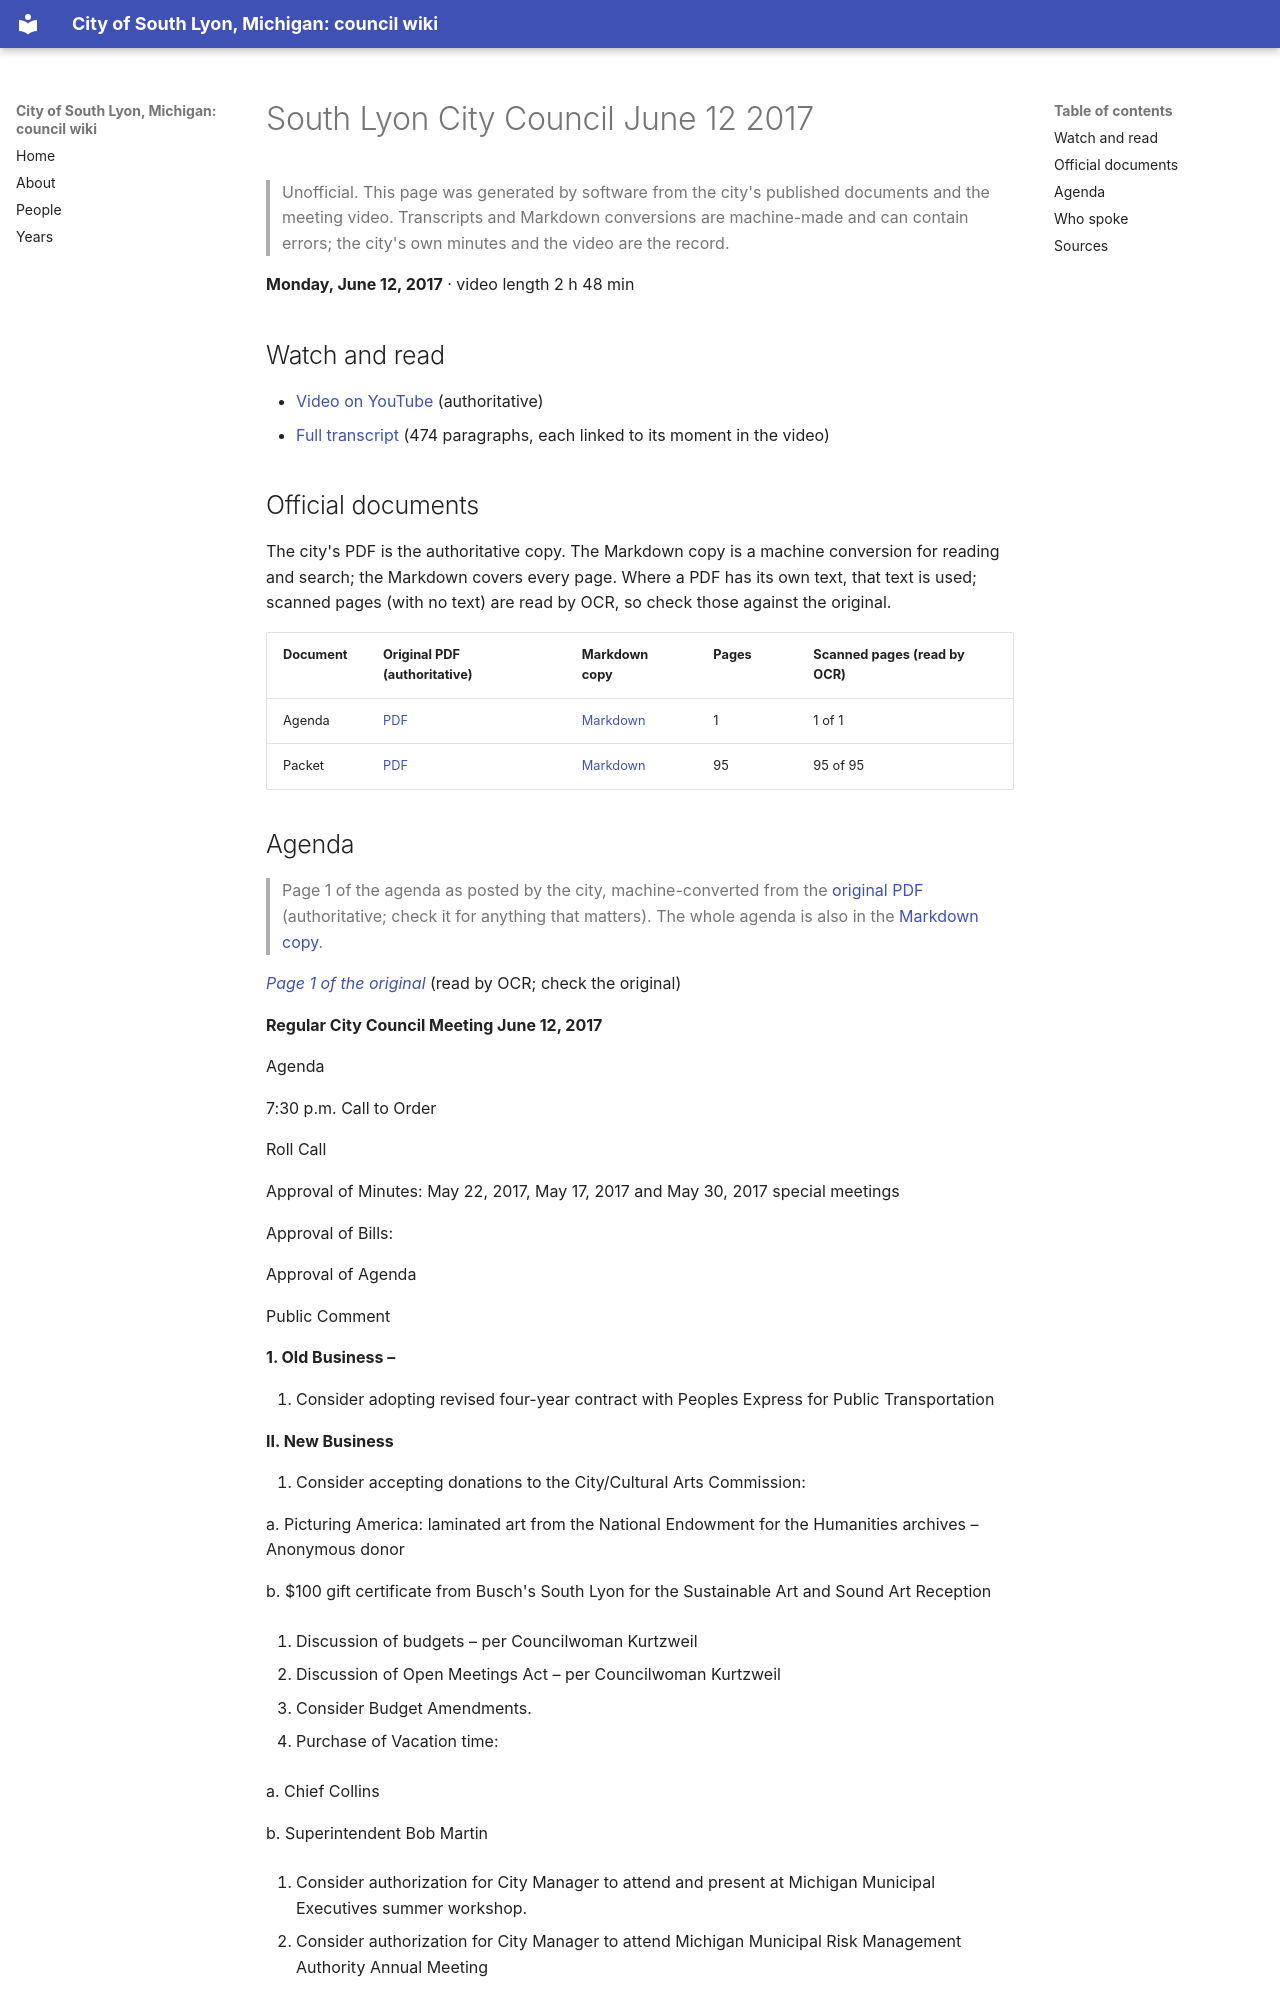

repository: RyanMathewson/city-of-south-lyon-mi-council-wiki · page: meetings/2017/2017-06-12/index.html · generator: mkdocs

---
title: "South Lyon City Council June 12 2017"
meeting_date: "2017-06-12"
video_url: "https://www.youtube.com/watch?v=yIHzV7A0z7g"
source_listing: "https://www.southlyonmi.org/government/city_council/city_council_minutes_and_agendas.php"
---


# South Lyon City Council June 12 2017

> Unofficial. This page was generated by software from the city's published documents and the meeting video. Transcripts and Markdown conversions are machine-made and can contain errors; the city's own minutes and the video are the record.

**Monday, June 12, 2017** · video length 2 h 48 min

## Watch and read

- [Video on YouTube](https://www.youtube.com/watch?v=yIHzV7A0z7g) (authoritative)
- [Full transcript](../../transcripts/2017/2017-06-12.md) (474 paragraphs, each linked to its moment in the video)

## Official documents

The city's PDF is the authoritative copy. The Markdown copy is a machine conversion for reading and search; the Markdown covers every page. Where a PDF has its own text, that text is used; scanned pages (with no text) are read by OCR, so check those against the original.

| Document | Original PDF (authoritative) | Markdown copy | Pages | Scanned pages (read by OCR) |
|---|---|---|---|---|
| Agenda | [PDF](https://www.southlyonmi.org/document_center/City%20Council/Agenda%20packet%20and%20Minutes/2017/agenda/agenda%206.12.17.pdf?t=202108310733080) | [Markdown](../../documents/2017/2017-06-12/agenda.md) | 1 | 1 of 1 |
| Packet | [PDF](https://www.southlyonmi.org/document_center/City%20Council/Agenda%20packet%20and%20Minutes/2017/packet/Council%20Packet%206.12b.17.pdf?t=202108310733080) | [Markdown](../../documents/2017/2017-06-12/packet.md) | 95 | 95 of 95 |
